The GitHub repository IkbarSulistio/Coffee-Bean-Roast-Level-Classification contains a labelled image folder "Coffe_Bean" with 4 categories: dark roast, green unroasted, light roast, medium roast. Examples follow, each with its label.

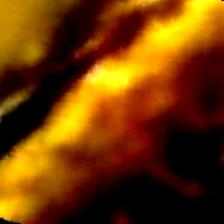
Label: green unroasted

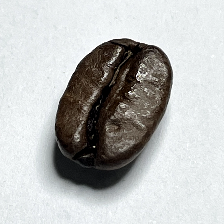
Label: dark roast

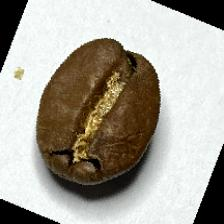
Label: medium roast

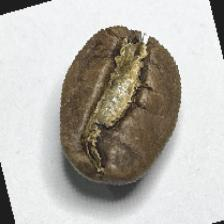
Label: medium roast

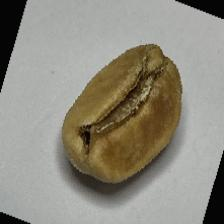
Label: light roast

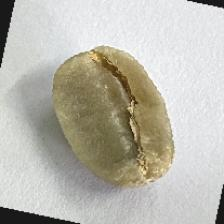
Label: green unroasted
